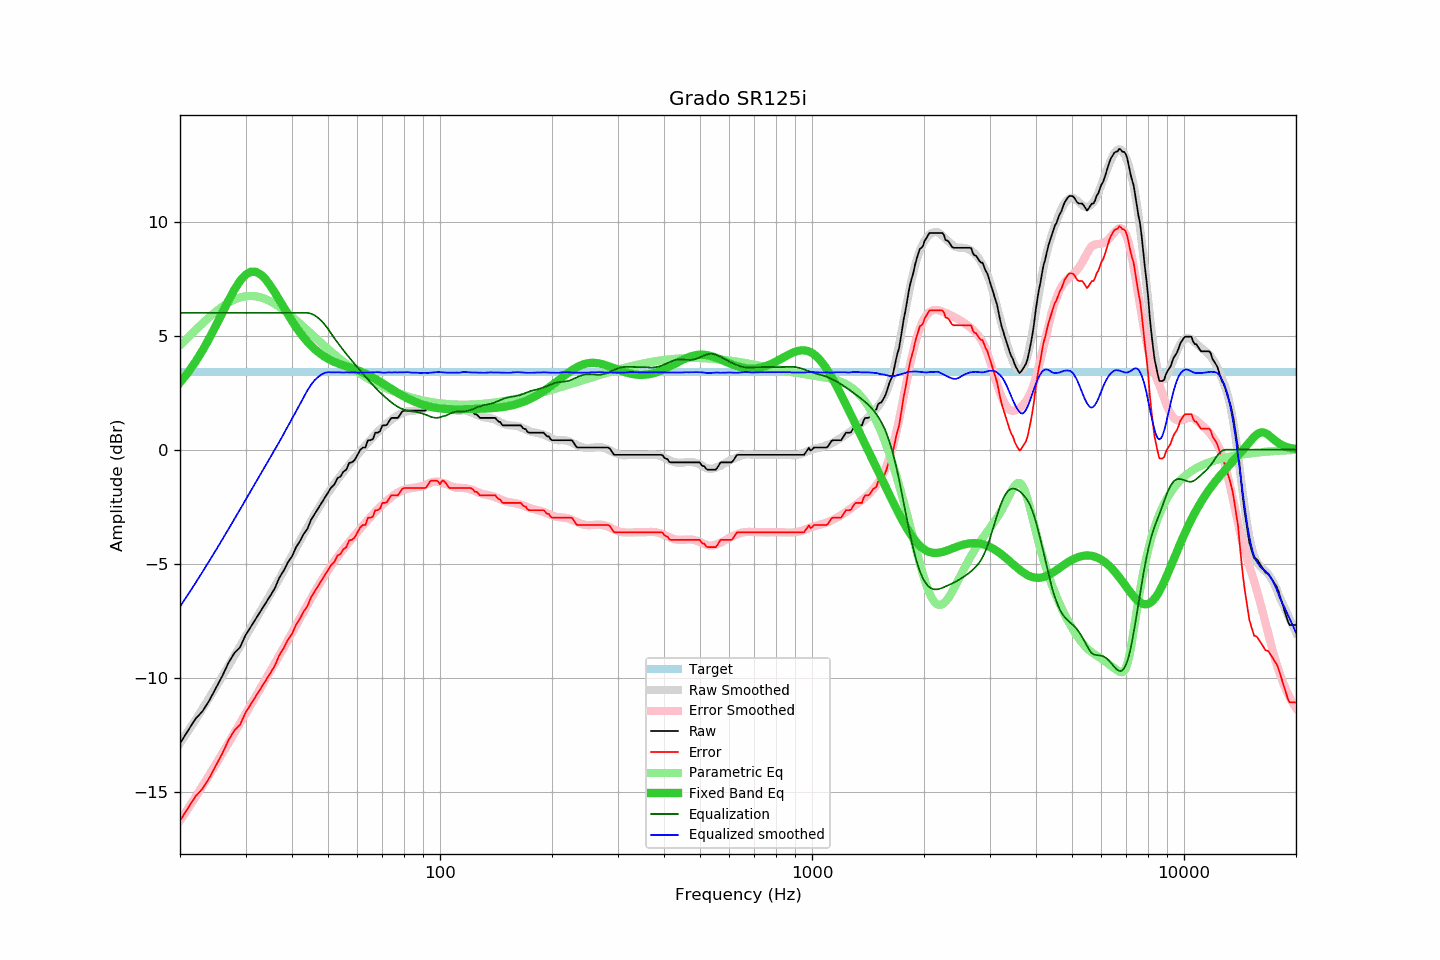

The file beside this chart, header and first rows:
frequency, raw, error, smoothed, error_smoothed, equalization, parametric_eq, equalized_raw, equalized_smoothed, target
20, -12.88, -16.27, -12.88, -16.27, 6.00, 2.94, -6.88, -6.88, 3.40
21, -12.33, -15.72, -12.36, -15.75, 6.00, 3.38, -6.33, -6.36, 3.40
22, -11.81, -15.20, -11.85, -15.24, 6.00, 3.85, -5.81, -5.85, 3.40
23, -11.47, -14.86, -11.35, -14.74, 6.00, 4.36, -5.47, -5.35, 3.40
24, -10.99, -14.38, -10.87, -14.25, 6.00, 4.90, -4.99, -4.87, 3.40
25, -10.44, -13.83, -10.40, -13.78, 6.00, 5.45, -4.44, -4.40, 3.40
26, -9.92, -13.31, -9.93, -13.32, 6.00, 6.01, -3.92, -3.93, 3.40
27, -9.35, -12.74, -9.48, -12.87, 6.00, 6.54, -3.35, -3.48, 3.40
28, -8.92, -12.31, -9.05, -12.43, 6.00, 7.02, -2.92, -3.05, 3.40
29, -8.67, -12.06, -8.62, -12.00, 6.00, 7.40, -2.67, -2.62, 3.40
30, -8.14, -11.53, -8.20, -11.58, 6.00, 7.67, -2.14, -2.20, 3.40
31, -7.77, -11.16, -7.81, -11.19, 6.00, 7.80, -1.77, -1.81, 3.40
32, -7.41, -10.80, -7.42, -10.80, 6.00, 7.80, -1.41, -1.42, 3.40
33, -7.07, -10.46, -7.04, -10.43, 6.00, 7.68, -1.07, -1.04, 3.40
34, -6.73, -10.12, -6.67, -10.06, 6.00, 7.46, -0.73, -0.67, 3.40
35, -6.40, -9.79, -6.33, -9.71, 6.00, 7.19, -0.40, -0.33, 3.40
36, -6.07, -9.46, -5.99, -9.36, 6.00, 6.88, -0.07, 0.01, 3.40
37, -5.61, -9.00, -5.65, -9.02, 6.00, 6.56, 0.39, 0.35, 3.40
38, -5.31, -8.70, -5.31, -8.69, 6.00, 6.24, 0.69, 0.69, 3.40
39, -4.94, -8.33, -4.97, -8.36, 6.00, 5.93, 1.06, 1.03, 3.40
40, -4.69, -8.08, -4.65, -8.03, 6.00, 5.65, 1.31, 1.35, 3.40
41, -4.29, -7.68, -4.33, -7.71, 6.00, 5.38, 1.71, 1.67, 3.40
42, -4.02, -7.41, -4.01, -7.40, 6.00, 5.14, 1.98, 1.99, 3.40
43, -3.70, -7.09, -3.70, -7.10, 6.00, 4.93, 2.30, 2.30, 3.40
44, -3.48, -6.87, -3.40, -6.80, 6.00, 4.73, 2.52, 2.60, 3.40
45, -3.08, -6.47, -3.12, -6.52, 5.97, 4.56, 2.89, 2.85, 3.40
46, -2.83, -6.22, -2.85, -6.25, 5.89, 4.42, 3.07, 3.05, 3.40
47, -2.59, -5.98, -2.60, -5.99, 5.79, 4.28, 3.20, 3.18, 3.40
48, -2.35, -5.74, -2.35, -5.75, 5.65, 4.17, 3.30, 3.30, 3.40
49, -2.12, -5.51, -2.12, -5.52, 5.48, 4.07, 3.37, 3.37, 3.40
50, -1.89, -5.28, -1.90, -5.30, 5.30, 3.99, 3.41, 3.40, 3.40
51, -1.66, -5.05, -1.70, -5.09, 5.09, 3.91, 3.43, 3.39, 3.40
52, -1.53, -4.92, -1.50, -4.89, 4.89, 3.85, 3.36, 3.39, 3.40
53, -1.25, -4.64, -1.31, -4.70, 4.70, 3.79, 3.46, 3.40, 3.40
54, -1.18, -4.57, -1.14, -4.53, 4.53, 3.74, 3.35, 3.39, 3.40
55, -0.97, -4.36, -0.97, -4.36, 4.36, 3.70, 3.39, 3.38, 3.40
56, -0.88, -4.27, -0.81, -4.20, 4.20, 3.65, 3.32, 3.39, 3.40
57, -0.58, -3.97, -0.66, -4.04, 4.04, 3.61, 3.47, 3.39, 3.40
58, -0.56, -3.95, -0.50, -3.89, 3.89, 3.57, 3.34, 3.39, 3.40
59, -0.45, -3.84, -0.36, -3.75, 3.75, 3.53, 3.30, 3.39, 3.40
60, -0.23, -3.62, -0.22, -3.61, 3.61, 3.48, 3.38, 3.38, 3.40
61, -0.02, -3.41, -0.08, -3.47, 3.47, 3.44, 3.45, 3.38, 3.40
62, 0.09, -3.30, 0.06, -3.33, 3.33, 3.39, 3.43, 3.39, 3.40
63, 0.09, -3.30, 0.18, -3.20, 3.20, 3.34, 3.30, 3.39, 3.40
64, 0.41, -2.98, 0.31, -3.08, 3.08, 3.28, 3.49, 3.39, 3.40
65, 0.41, -2.98, 0.43, -2.95, 2.95, 3.23, 3.37, 3.39, 3.40
66, 0.46, -2.93, 0.56, -2.84, 2.84, 3.17, 3.30, 3.39, 3.40
67, 0.74, -2.65, 0.67, -2.72, 2.72, 3.11, 3.47, 3.39, 3.40
68, 0.74, -2.65, 0.79, -2.62, 2.62, 3.04, 3.36, 3.40, 3.40
69, 0.81, -2.58, 0.88, -2.51, 2.51, 2.98, 3.33, 3.39, 3.40
70, 1.06, -2.33, 0.97, -2.42, 2.42, 2.91, 3.48, 3.38, 3.40
71, 1.06, -2.33, 1.05, -2.32, 2.32, 2.85, 3.39, 3.38, 3.40
72, 1.09, -2.30, 1.15, -2.24, 2.24, 2.79, 3.33, 3.38, 3.40
73, 1.25, -2.14, 1.23, -2.16, 2.16, 2.72, 3.41, 3.39, 3.40
74, 1.39, -2.00, 1.31, -2.08, 2.08, 2.66, 3.47, 3.38, 3.40
75, 1.39, -2.00, 1.39, -2.00, 2.00, 2.60, 3.40, 3.39, 3.40
76, 1.39, -2.00, 1.45, -1.94, 1.94, 2.54, 3.33, 3.39, 3.40
77, 1.39, -2.00, 1.50, -1.88, 1.88, 2.49, 3.28, 3.39, 3.40
78, 1.51, -1.88, 1.56, -1.83, 1.83, 2.43, 3.35, 3.39, 3.40
79, 1.66, -1.73, 1.60, -1.79, 1.79, 2.38, 3.45, 3.39, 3.40
... 553 more rows
